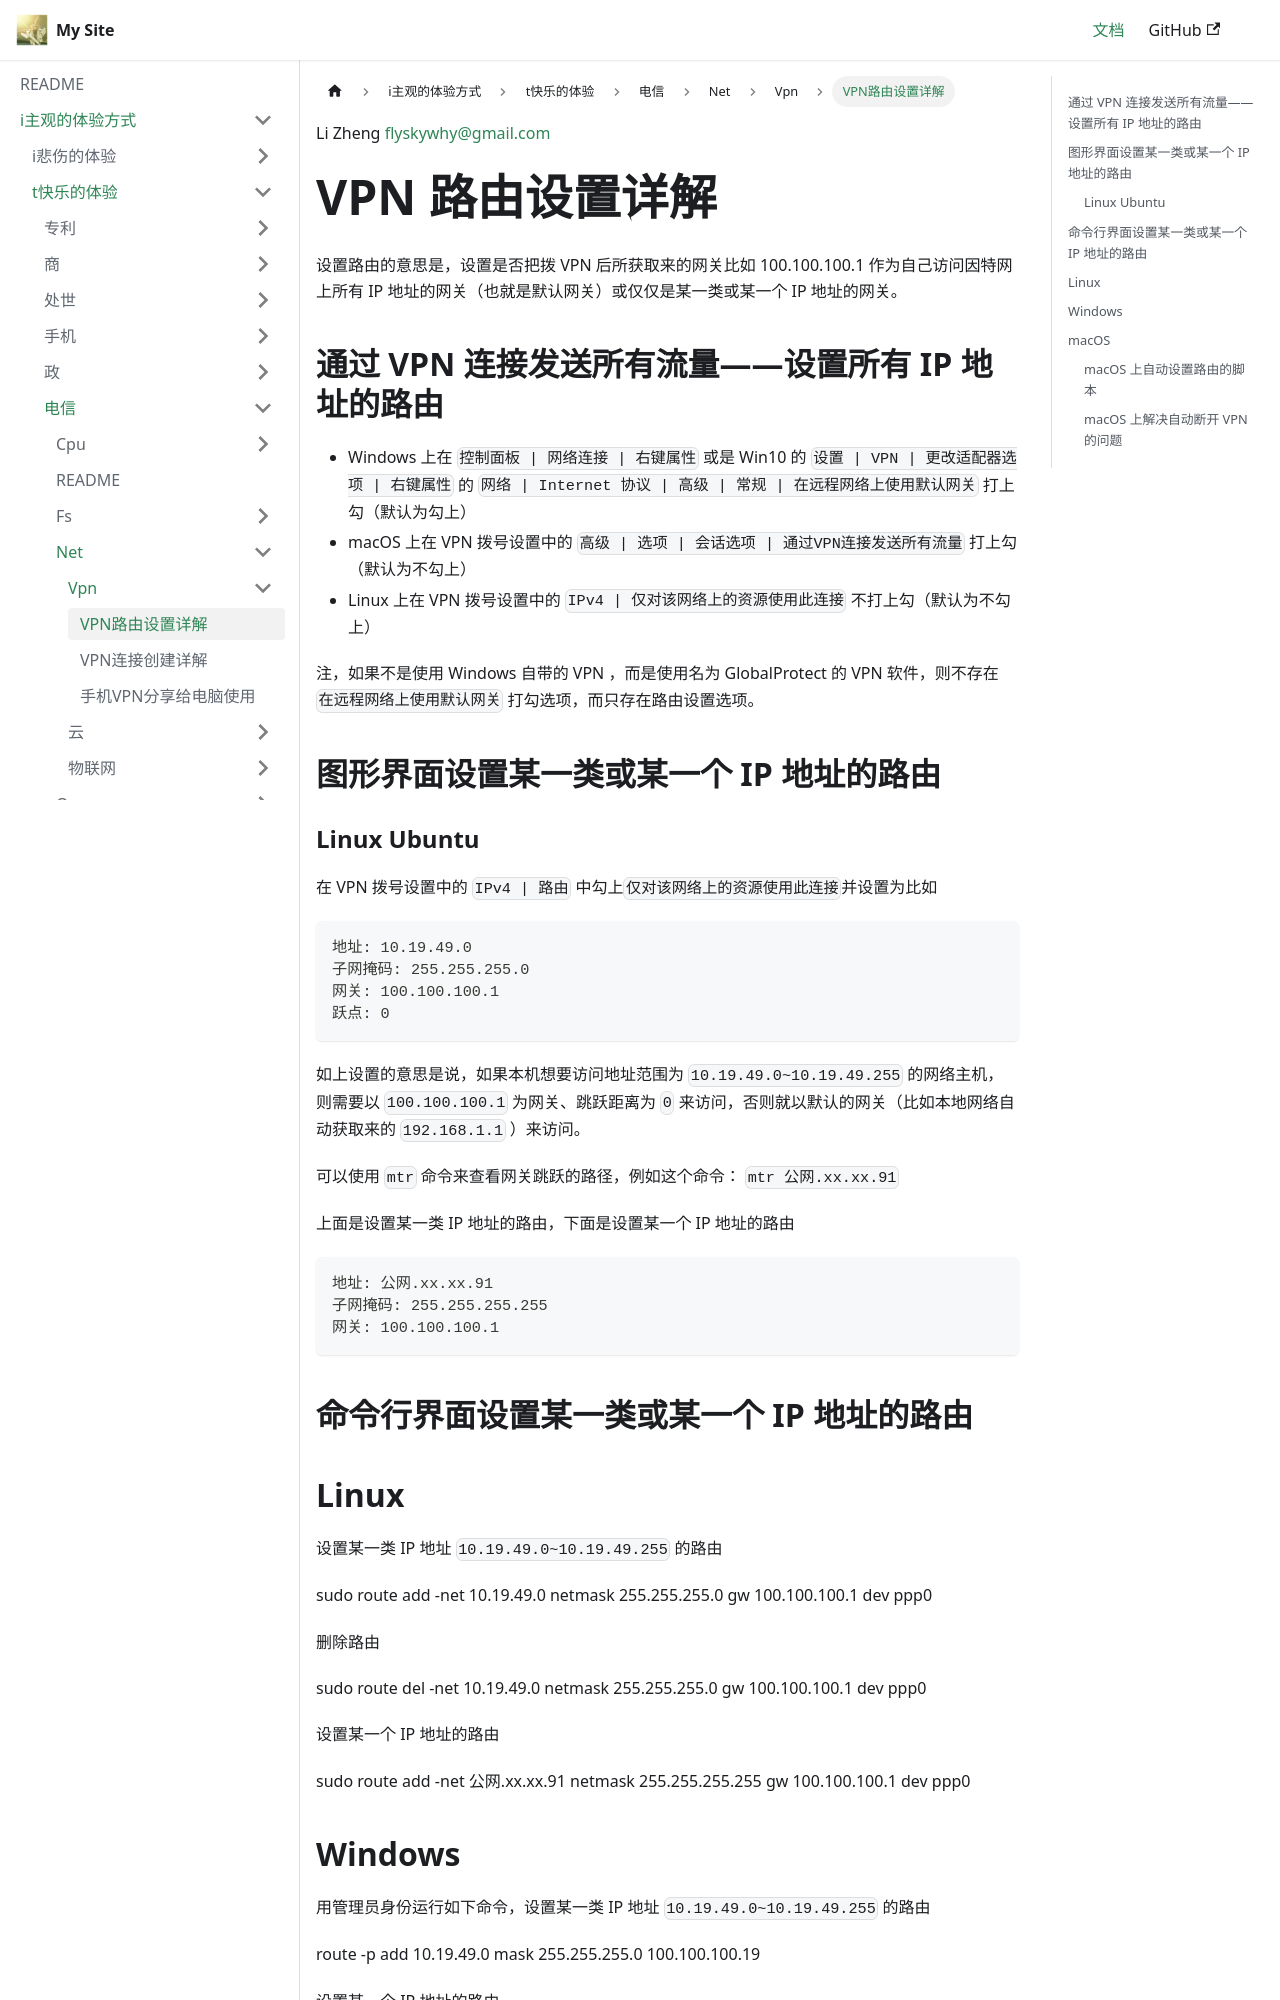

repository: flyskywhy/g · page: docs/i主观的体验方式/t快乐的体验/电信/Net/Vpn/VPN路由设置详解/index.html · generator: docusaurus

Li Zheng flyskywhy@gmail.com

# VPN 路由设置详解
设置路由的意思是，设置是否把拨 VPN 后所获取来的网关比如 100.100.100.1 作为自己访问因特网上所有 IP 地址的网关（也就是默认网关）或仅仅是某一类或某一个 IP 地址的网关。

## 通过 VPN 连接发送所有流量——设置所有 IP 地址的路由
* Windows 上在 `控制面板 | 网络连接 | 右键属性` 或是 Win10 的 `设置 | VPN | 更改适配器选项 | 右键属性` 的 `网络 | Internet 协议 | 高级 | 常规 | 在远程网络上使用默认网关` 打上勾（默认为勾上）
* macOS 上在 VPN 拨号设置中的 `高级 | 选项 | 会话选项 | 通过VPN连接发送所有流量` 打上勾（默认为不勾上）
* Linux 上在 VPN 拨号设置中的 `IPv4 | 仅对该网络上的资源使用此连接` 不打上勾（默认为不勾上）

注，如果不是使用 Windows 自带的 VPN ，而是使用名为 GlobalProtect 的 VPN 软件，则不存在 `在远程网络上使用默认网关` 打勾选项，而只存在路由设置选项。

## 图形界面设置某一类或某一个 IP 地址的路由

### Linux Ubuntu
在 VPN 拨号设置中的 `IPv4 | 路由` 中勾上`仅对该网络上的资源使用此连接`并设置为比如
```
地址: 10.19.49.0
子网掩码: 255.255.255.0
网关: 100.100.100.1
跃点: 0
```
如上设置的意思是说，如果本机想要访问地址范围为 `10.19.49.0~10.19.49.255` 的网络主机，则需要以 `100.100.100.1` 为网关、跳跃距离为 `0` 来访问，否则就以默认的网关（比如本地网络自动获取来的 `192.168.1.1` ）来访问。

可以使用 `mtr` 命令来查看网关跳跃的路径，例如这个命令： `mtr 公网.xx.xx.91`

上面是设置某一类 IP 地址的路由，下面是设置某一个 IP 地址的路由
```
地址: 公网.xx.xx.91
子网掩码: 255.255.255.255
网关: 100.100.100.1
```

## 命令行界面设置某一类或某一个 IP 地址的路由
## Linux

设置某一类 IP 地址 `10.19.49.0~10.19.49.255` 的路由

    sudo route add -net 10.19.49.0 netmask 255.255.255.0 gw 100.100.100.1 dev ppp0

删除路由

    sudo route del -net 10.19.49.0 netmask 255.255.255.0 gw 100.100.100.1 dev ppp0

设置某一个 IP 地址的路由

    sudo route add -net 公网.xx.xx.91 netmask 255.255.255.255 gw 100.100.100.1 dev ppp0

## Windows

用管理员身份运行如下命令，设置某一类 IP 地址 `10.19.49.0~10.19.49.255` 的路由

    route -p add 10.19.49.0 mask 255.255.255.0 100.100.100.19

设置某一个 IP 地址的路由

    route -p add 公网.xx.xx.91 mask 255.255.255.255 100.100.100.19

这里之所以是 `100.100.100.19` 而非 `100.100.100.1` ，可能是 Windows (XP) 的 BUG ，即在 VPN 连接后的属性中明明看到服务器地址是 `100.100.100.10` 和客户端地址是 `100.100.100.19` ，但设置路由时却要将客户端地址作为网关。
